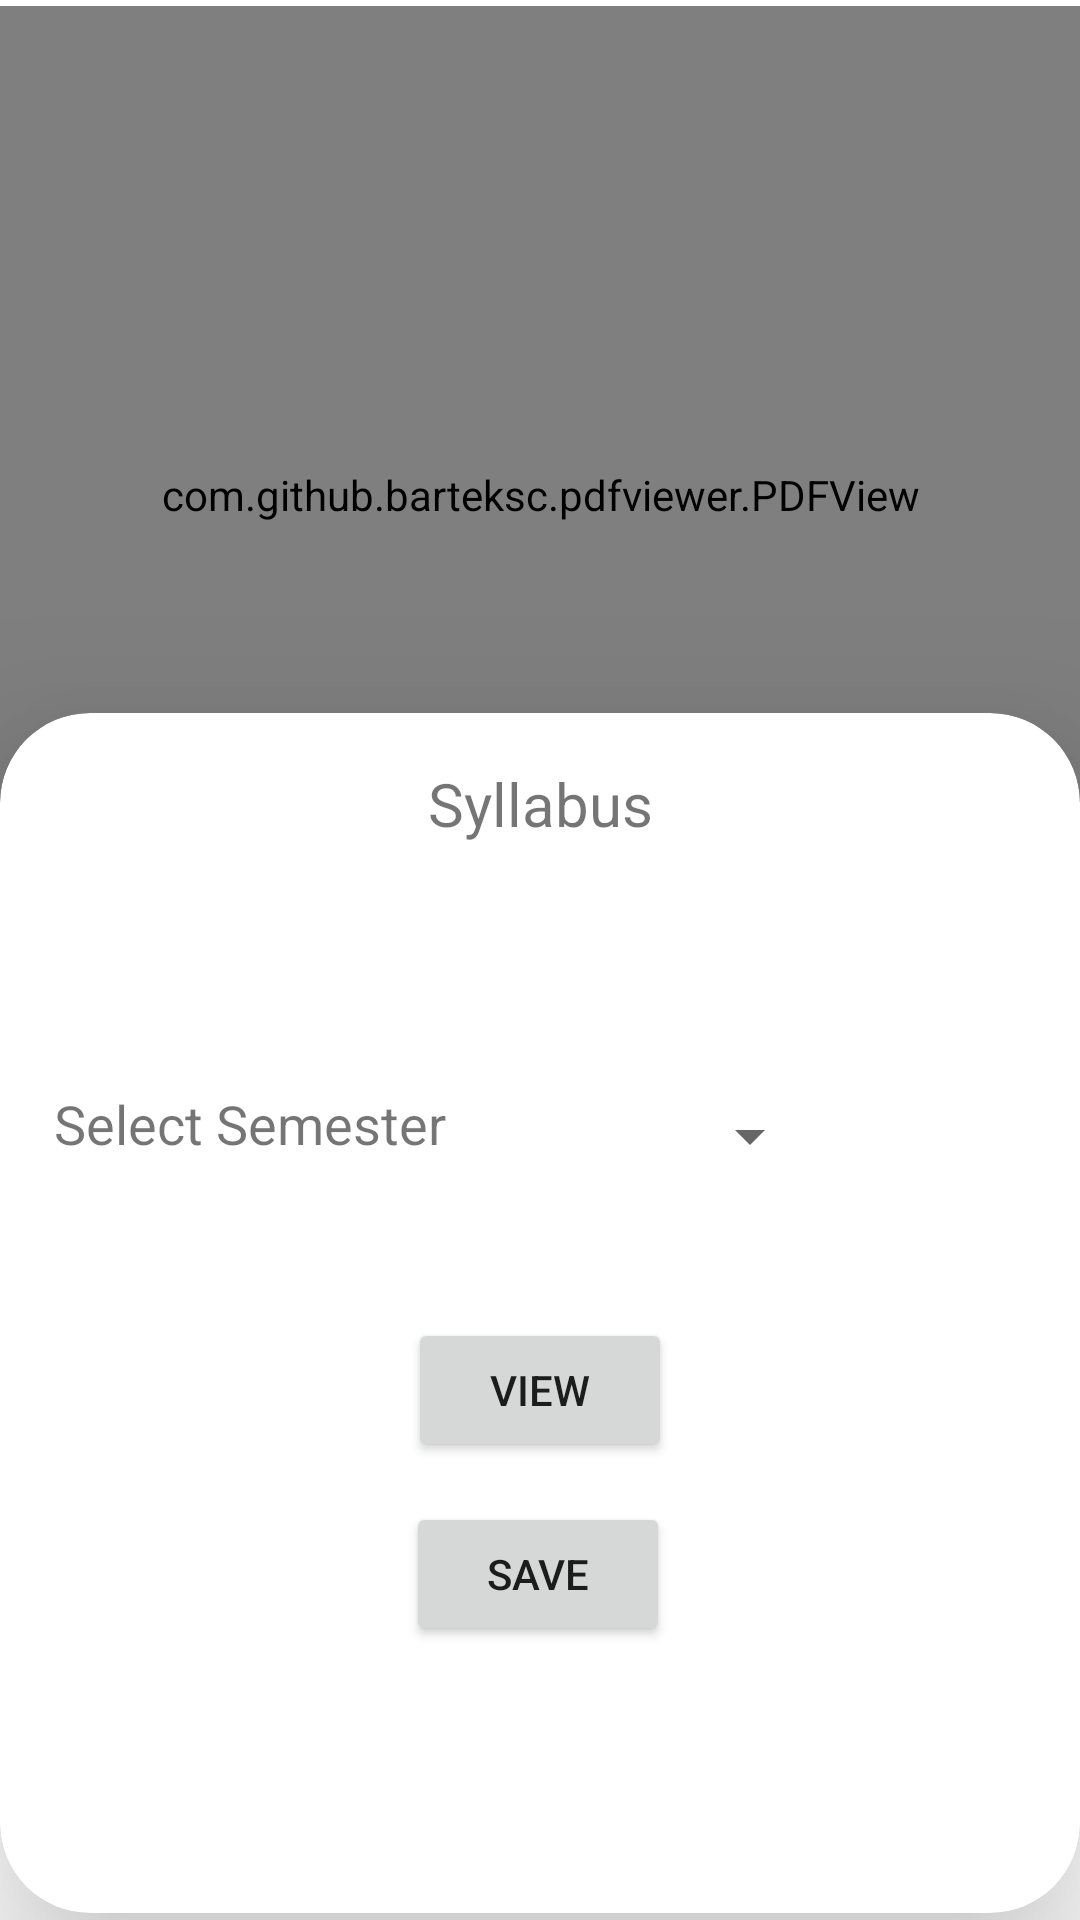

Write the Android layout XML for this screen, with the resource values it uses.
<!-- AndroidManifest.xml: application theme Theme.KRUCETWingman -->
<!-- res/layout/activity_syllabus1.xml -->
<?xml version="1.0" encoding="utf-8"?>
<androidx.constraintlayout.widget.ConstraintLayout xmlns:android="http://schemas.android.com/apk/res/android"
    xmlns:app="http://schemas.android.com/apk/res-auto"
    xmlns:tools="http://schemas.android.com/tools"
    android:layout_width="match_parent"
    android:layout_height="match_parent"
    tools:context=".Syllabus_1">

    <com.github.barteksc.pdfviewer.PDFView
        android:layout_width="match_parent"
        android:layout_height="326dp"
        app:layout_constraintBottom_toBottomOf="parent"
        app:layout_constraintEnd_toEndOf="parent"
        app:layout_constraintHorizontal_bias="0.0"
        app:layout_constraintStart_toStartOf="parent"
        app:layout_constraintTop_toTopOf="parent"
        app:layout_constraintVertical_bias="0.006">

    </com.github.barteksc.pdfviewer.PDFView>

    <androidx.cardview.widget.CardView
        android:id="@+id/cardView"
        android:layout_width="match_parent"
        android:layout_height="400dp"
        app:layout_constraintBottom_toBottomOf="parent"
        app:layout_constraintEnd_toEndOf="parent"
        app:layout_constraintHorizontal_bias="0.0"
        app:layout_constraintStart_toStartOf="parent"
        app:layout_constraintTop_toTopOf="parent"
        app:layout_constraintVertical_bias="0.99"
        app:cardElevation="35dp"
        app:cardCornerRadius="30dp">

        <androidx.constraintlayout.widget.ConstraintLayout
            android:layout_width="match_parent"
            android:layout_height="match_parent">

            <TextView
                android:id="@+id/editTextTextPersonName3"
                android:layout_width="wrap_content"
                android:layout_height="wrap_content"
                android:textSize="20sp"
                android:text="Syllabus"
                app:layout_constraintBottom_toBottomOf="parent"
                app:layout_constraintEnd_toEndOf="parent"
                app:layout_constraintHorizontal_bias="0.5"
                app:layout_constraintStart_toStartOf="parent"
                app:layout_constraintTop_toTopOf="parent"
                app:layout_constraintVertical_bias="0.045" />

            <Spinner
                android:id="@+id/spinner3"
                android:layout_width="wrap_content"
                android:layout_height="wrap_content"
                app:layout_constraintBottom_toBottomOf="parent"
                app:layout_constraintEnd_toEndOf="parent"
                app:layout_constraintHorizontal_bias="0.724"
                app:layout_constraintStart_toStartOf="parent"
                app:layout_constraintTop_toTopOf="parent"
                app:layout_constraintVertical_bias="0.343" />

            <TextView
                android:id="@+id/editTextTextPersonName4"
                android:layout_width="wrap_content"
                android:layout_height="wrap_content"
                android:textSize="18sp"
                android:text="Select Semester"
                app:layout_constraintBottom_toBottomOf="parent"
                app:layout_constraintEnd_toEndOf="parent"
                app:layout_constraintHorizontal_bias="0.079"
                app:layout_constraintStart_toStartOf="parent"
                app:layout_constraintTop_toTopOf="parent"
                app:layout_constraintVertical_bias="0.332" />

            <Button
                android:id="@+id/button"
                android:layout_width="wrap_content"
                android:layout_height="wrap_content"
                android:text="View"
                app:layout_constraintBottom_toBottomOf="parent"
                app:layout_constraintEnd_toEndOf="parent"
                app:layout_constraintHorizontal_bias="0.5"
                app:layout_constraintStart_toStartOf="parent"
                app:layout_constraintTop_toTopOf="parent"
                app:layout_constraintVertical_bias="0.573" />

            <Button
                android:id="@+id/button2"
                android:layout_width="wrap_content"
                android:layout_height="wrap_content"
                android:text="Save"
                app:layout_constraintBottom_toBottomOf="parent"
                app:layout_constraintEnd_toEndOf="parent"
                app:layout_constraintHorizontal_bias="0.498"
                app:layout_constraintStart_toStartOf="parent"
                app:layout_constraintTop_toTopOf="parent"
                app:layout_constraintVertical_bias="0.747" />

        </androidx.constraintlayout.widget.ConstraintLayout>
    </androidx.cardview.widget.CardView>
</androidx.constraintlayout.widget.ConstraintLayout>
<!-- resources referenced by this layout -->
<resources>
  <style name="Theme.KRUCETWingman" parent="Theme.MaterialComponents.DayNight.DarkActionBar">
          
          <item name="colorPrimary">@color/purple_500</item>
          <item name="colorPrimaryVariant">@color/purple_700</item>
          <item name="colorOnPrimary">@color/white</item>
          
          <item name="colorSecondary">@color/teal_200</item>
          <item name="colorSecondaryVariant">@color/teal_700</item>
          <item name="colorOnSecondary">@color/black</item>
          
          <item name="android:statusBarColor" tools:targetApi="l">?attr/colorPrimaryVariant</item>
          
      </style>
  <!-- not gathered from this repository: default colours our renderer supplied (Android Studio template values) -->
  <color name="purple_500">#FF6200EE</color>
  <color name="purple_700">#FF3700B3</color>
  <color name="teal_200">#FF03DAC5</color>
  <color name="teal_700">#FF018786</color>
  <color name="black">#FF000000</color>
  <color name="white">#FFFFFFFF</color>
</resources>
